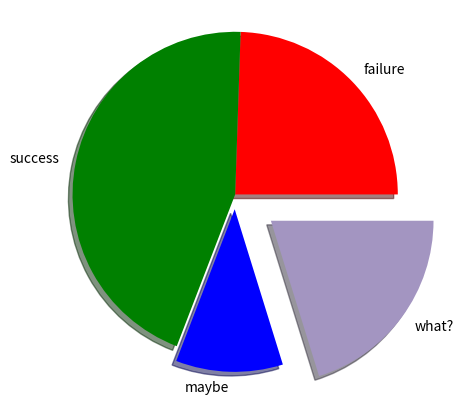

Python code for this plot:
import matplotlib.pyplot as plt

plt.pie(
    x = [ 23, 42, 10, 19 ],
    explode = [0, 0, 0.1, 0.3],
    labels = ["failure", "success", "maybe", "what?"],
    colors = ["red",  "green",  "blue", "#A395C1"],
    shadow = True,
    radius = 1.1,
)

#plt.show()
plt.savefig('simple_pie_params.png')

